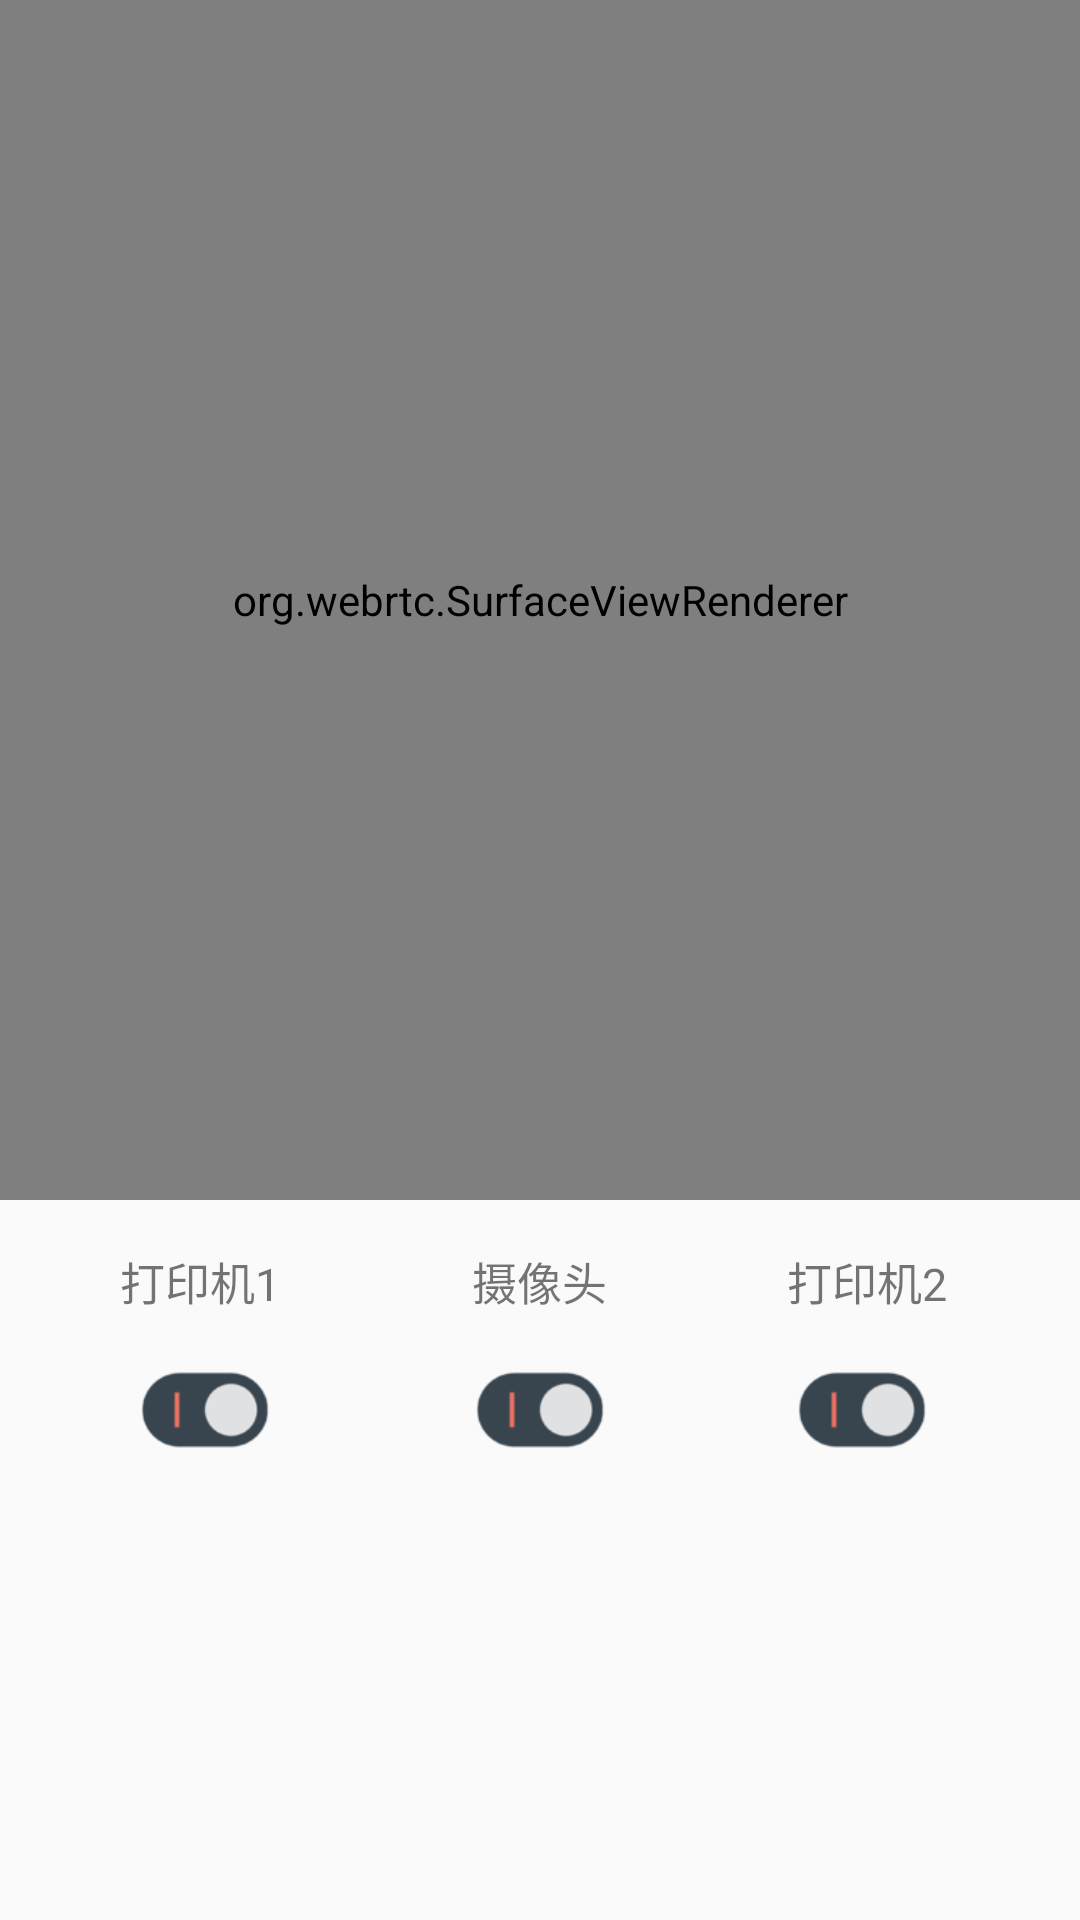

Layout XML and referenced resources for this Android screen:
<!-- AndroidManifest.xml: application theme AppTheme -->
<!-- res/layout/content_main.xml -->
<?xml version="1.0" encoding="utf-8"?>
<RelativeLayout xmlns:android="http://schemas.android.com/apk/res/android"
    xmlns:app="http://schemas.android.com/apk/res-auto"
    xmlns:tools="http://schemas.android.com/tools"
    android:id="@+id/content_main"
    android:layout_width="match_parent"
    android:layout_height="match_parent"
    android:paddingBottom="@dimen/activity_vertical_margin"
    android:paddingTop="0dp"
    app:layout_behavior="@string/appbar_scrolling_view_behavior"
    tools:context=".MainActivity"
    tools:showIn="@layout/app_bar_main">
    
    
    <org.webrtc.SurfaceViewRenderer
        android:id="@+id/surface_view"
        android:layout_width="match_parent"
        android:layout_height="400dp"
        android:layout_alignParentTop="true"
        android:layout_alignParentLeft="true"
        android:layout_alignParentStart="true" />

    <TextView
        android:layout_width="wrap_content"
        android:layout_height="wrap_content"
        android:id="@+id/switch1_tv"
        android:text="打印机1"
        android:layout_below="@+id/surface_view"
        android:layout_marginLeft="40dp"
        android:layout_marginTop="16dp"
        android:textSize="15dp"
        />

    <ImageView
        android:layout_width="50dp"
        android:layout_height="wrap_content"
        android:src="@drawable/switch_off"
        android:id="@+id/switch1_iv"
        android:layout_below="@+id/switch1_tv"
        android:layout_alignRight="@+id/switch1_tv"
        android:layout_alignEnd="@+id/switch1_tv"
        android:background="?android:attr/selectableItemBackground"/>

    <TextView
        android:layout_width="wrap_content"
        android:layout_height="wrap_content"
        android:id="@+id/camera_tv"
        android:text="摄像头"
        android:textSize="15dp"
        android:layout_alignBaseline="@+id/switch1_tv"
        android:layout_alignBottom="@+id/switch1_tv"
        android:layout_centerHorizontal="true" />

    <ImageView
        android:layout_width="50dp"
        android:layout_height="wrap_content"
        android:src="@drawable/switch_off"
        android:id="@+id/camera_iv"
        android:layout_below="@+id/camera_tv"
        android:layout_centerHorizontal="true"
        android:background="?android:attr/selectableItemBackground"/>

    <TextView
        android:layout_width="wrap_content"
        android:layout_height="wrap_content"
        android:id="@+id/switch2_tv"
        android:text="打印机2"
        android:textSize="15dp"
        android:layout_alignBaseline="@+id/switch1_tv"
        android:layout_alignBottom="@+id/switch1_tv"
        android:layout_toRightOf="@id/camera_tv"
        android:layout_marginLeft="60dp"
        />

    <ImageView
        android:layout_width="50dp"
        android:layout_height="wrap_content"
        android:src="@drawable/switch_off"
        android:id="@+id/switch2_iv"
        android:layout_below="@+id/switch2_tv"
        android:layout_alignLeft="@+id/switch2_tv"
        android:layout_alignStart="@+id/switch2_tv"
        android:background="?android:attr/selectableItemBackground"/>
</RelativeLayout>
<!-- res/layout/app_bar_main.xml (included above) -->
<?xml version="1.0" encoding="utf-8"?>
<android.support.design.widget.CoordinatorLayout xmlns:android="http://schemas.android.com/apk/res/android"
    xmlns:app="http://schemas.android.com/apk/res-auto"
    xmlns:tools="http://schemas.android.com/tools"
    android:layout_width="match_parent"
    android:layout_height="match_parent"
    android:fitsSystemWindows="true"
    tools:context=".MainActivity">

    <android.support.design.widget.AppBarLayout
        android:layout_width="match_parent"
        android:layout_height="wrap_content"
        android:theme="@style/AppTheme.AppBarOverlay">

        <android.support.v7.widget.Toolbar
            android:id="@+id/toolbar_main"

            android:layout_width="match_parent"
            android:layout_height="?attr/actionBarSize"
            android:background="@color/dimgray"

            app:popupTheme="@style/AppTheme.PopupOverlay" />

    </android.support.design.widget.AppBarLayout>

    <include layout="@layout/content_main" />

    
    
    
    
    
    
    

</android.support.design.widget.CoordinatorLayout>
<!-- resources referenced by this layout -->
<resources>
  <color name="dimgray">#696969</color>
  <!-- drawable switch_off: png bitmap (drawable, 3417 bytes) -->
  <style name="AppTheme.AppBarOverlay" parent="ThemeOverlay.AppCompat.Dark.ActionBar" />
  <style name="AppTheme.PopupOverlay" parent="ThemeOverlay.AppCompat.Light" />
  <style name="AppTheme" parent="Theme.AppCompat.Light.DarkActionBar">
          
          <item name="colorPrimary">@color/colorPrimary</item>
          <item name="colorPrimaryDark">@color/colorPrimaryDark</item>
          <item name="colorAccent">@color/colorAccent</item>
      </style>
  <color name="colorPrimary">#3F51B5</color>
  <color name="colorPrimaryDark">#303F9F</color>
  <color name="colorAccent">#FF4081</color>
</resources>
